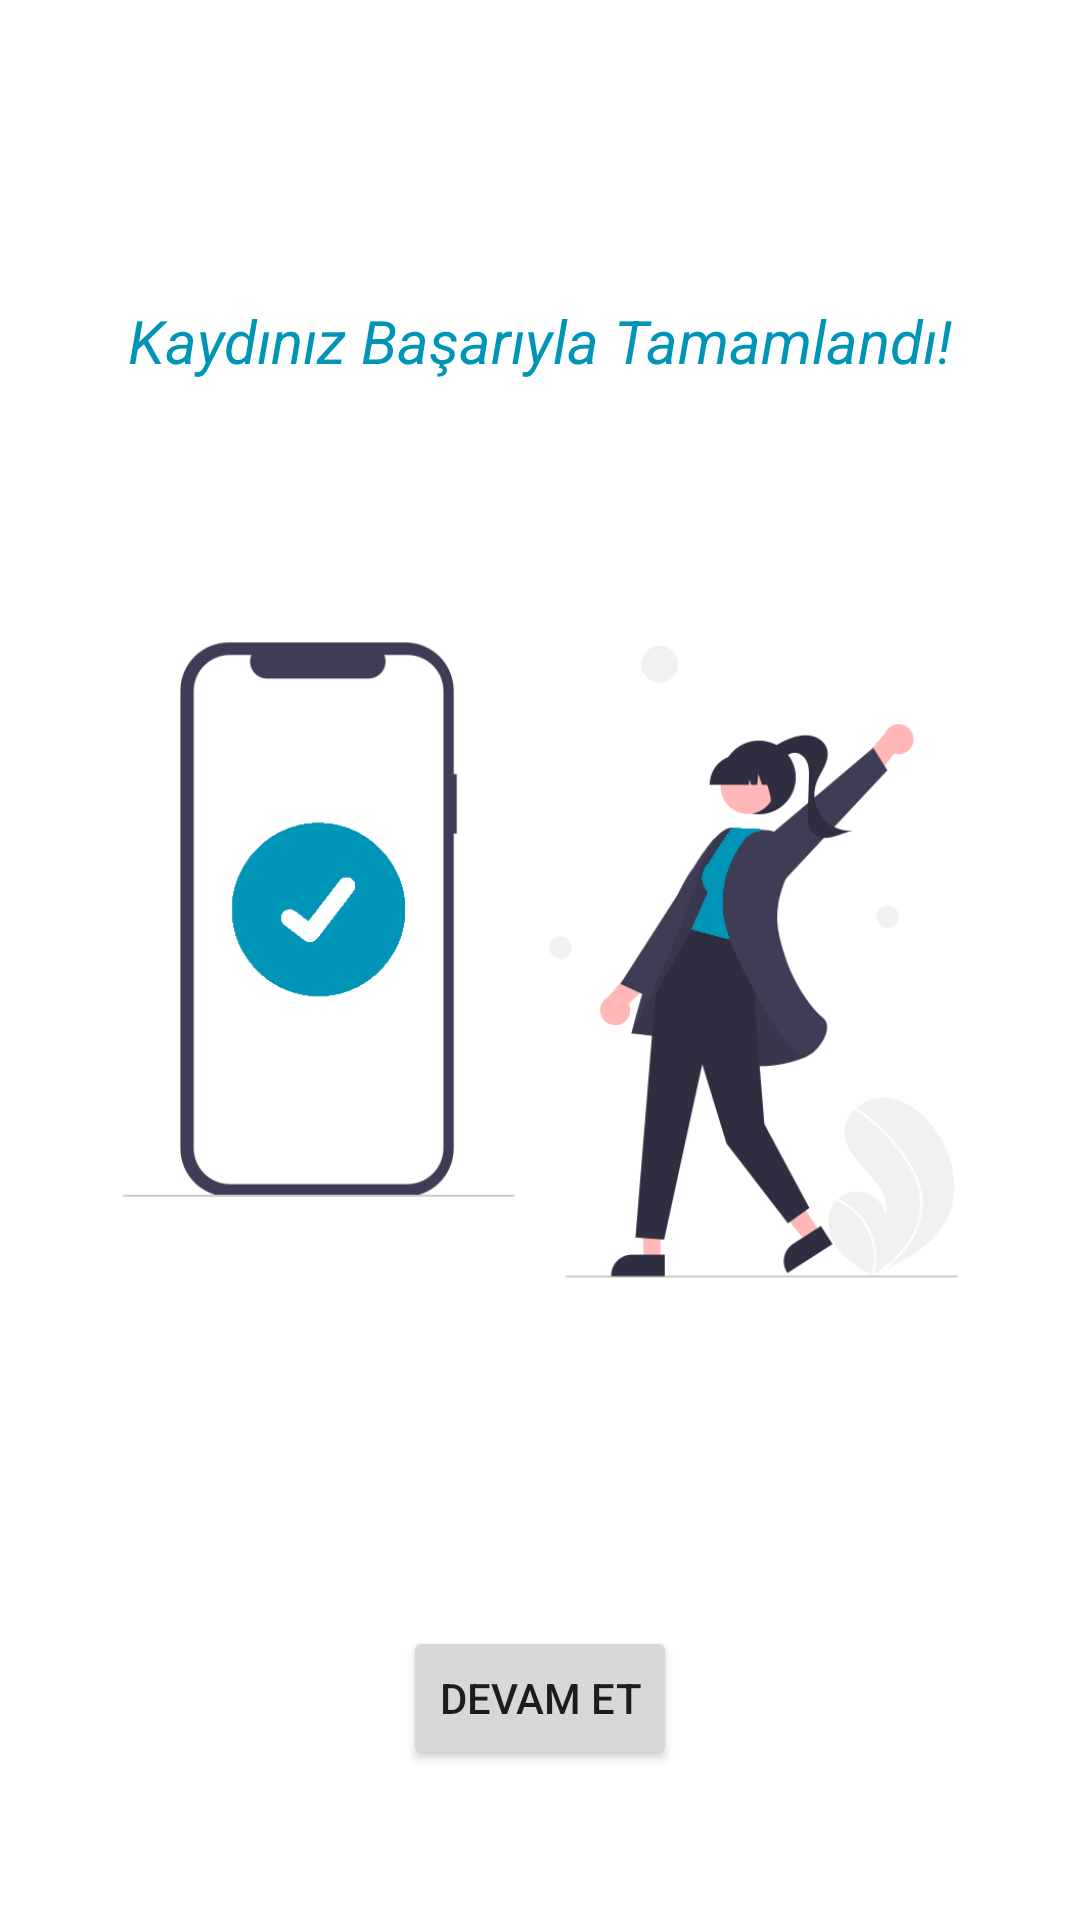

Layout XML and referenced resources for this Android screen:
<!-- AndroidManifest.xml: application theme Theme.Bondi -->
<!-- res/layout/activity_login_success.xml -->
<?xml version="1.0" encoding="utf-8"?>
<layout>
<RelativeLayout xmlns:android="http://schemas.android.com/apk/res/android"
    xmlns:app="http://schemas.android.com/apk/res-auto"
    xmlns:tools="http://schemas.android.com/tools"
    android:layout_width="match_parent"
    android:layout_height="match_parent"
    tools:context=".start.LoginSuccess">
<LinearLayout
    android:layout_width="wrap_content"
    android:layout_height="wrap_content"/>
    <TextView

        android:layout_width="wrap_content"
        android:layout_centerHorizontal="true"
        android:layout_height="wrap_content"
        android:layout_marginTop="100dp"
        android:layout_marginStart="10dp"
        android:textColor="@color/bondi"
        android:textSize="20sp"
        android:textStyle="italic"
        android:text="Kaydınız Başarıyla Tamamlandı!"/>
    <ImageView
        android:id="@+id/success"
        android:layout_width="wrap_content"
        android:layout_height="wrap_content"
        android:src="@drawable/loginsuccess"/>
    <Button
        android:id="@+id/devam_et"
        android:layout_width="wrap_content"
        android:layout_height="wrap_content"
        android:layout_alignParentBottom="true"
        android:layout_marginBottom="50dp"
        android:text="Devam et"
        android:layout_centerHorizontal="true"/>
</RelativeLayout>
</layout>
<!-- resources referenced by this layout -->
<resources>
  <color name="bondi">#0095b6</color>
  <!-- drawable loginsuccess: png bitmap (drawable-mdpi, 41006 bytes) -->
  <style name="Theme.Bondi" parent="Theme.MaterialComponents.DayNight.NoActionBar">
          
          <item name="colorPrimary">@color/bondi</item>
          <item name="colorPrimaryVariant">@color/bondi</item>
          <item name="colorOnPrimary">@color/white</item>
          
          <item name="colorSecondary">@color/teal_200</item>
          <item name="colorSecondaryVariant">@color/teal_700</item>
          <item name="colorOnSecondary">@color/black</item>
          
          <item name="android:statusBarColor" tools:targetApi="l">?attr/colorPrimaryVariant</item>
          
      </style>
  <color name="white">#FFFFFFFF</color>
  <color name="teal_200">#FF03DAC5</color>
  <color name="teal_700">#FF018786</color>
  <color name="black">#FF000000</color>
</resources>
